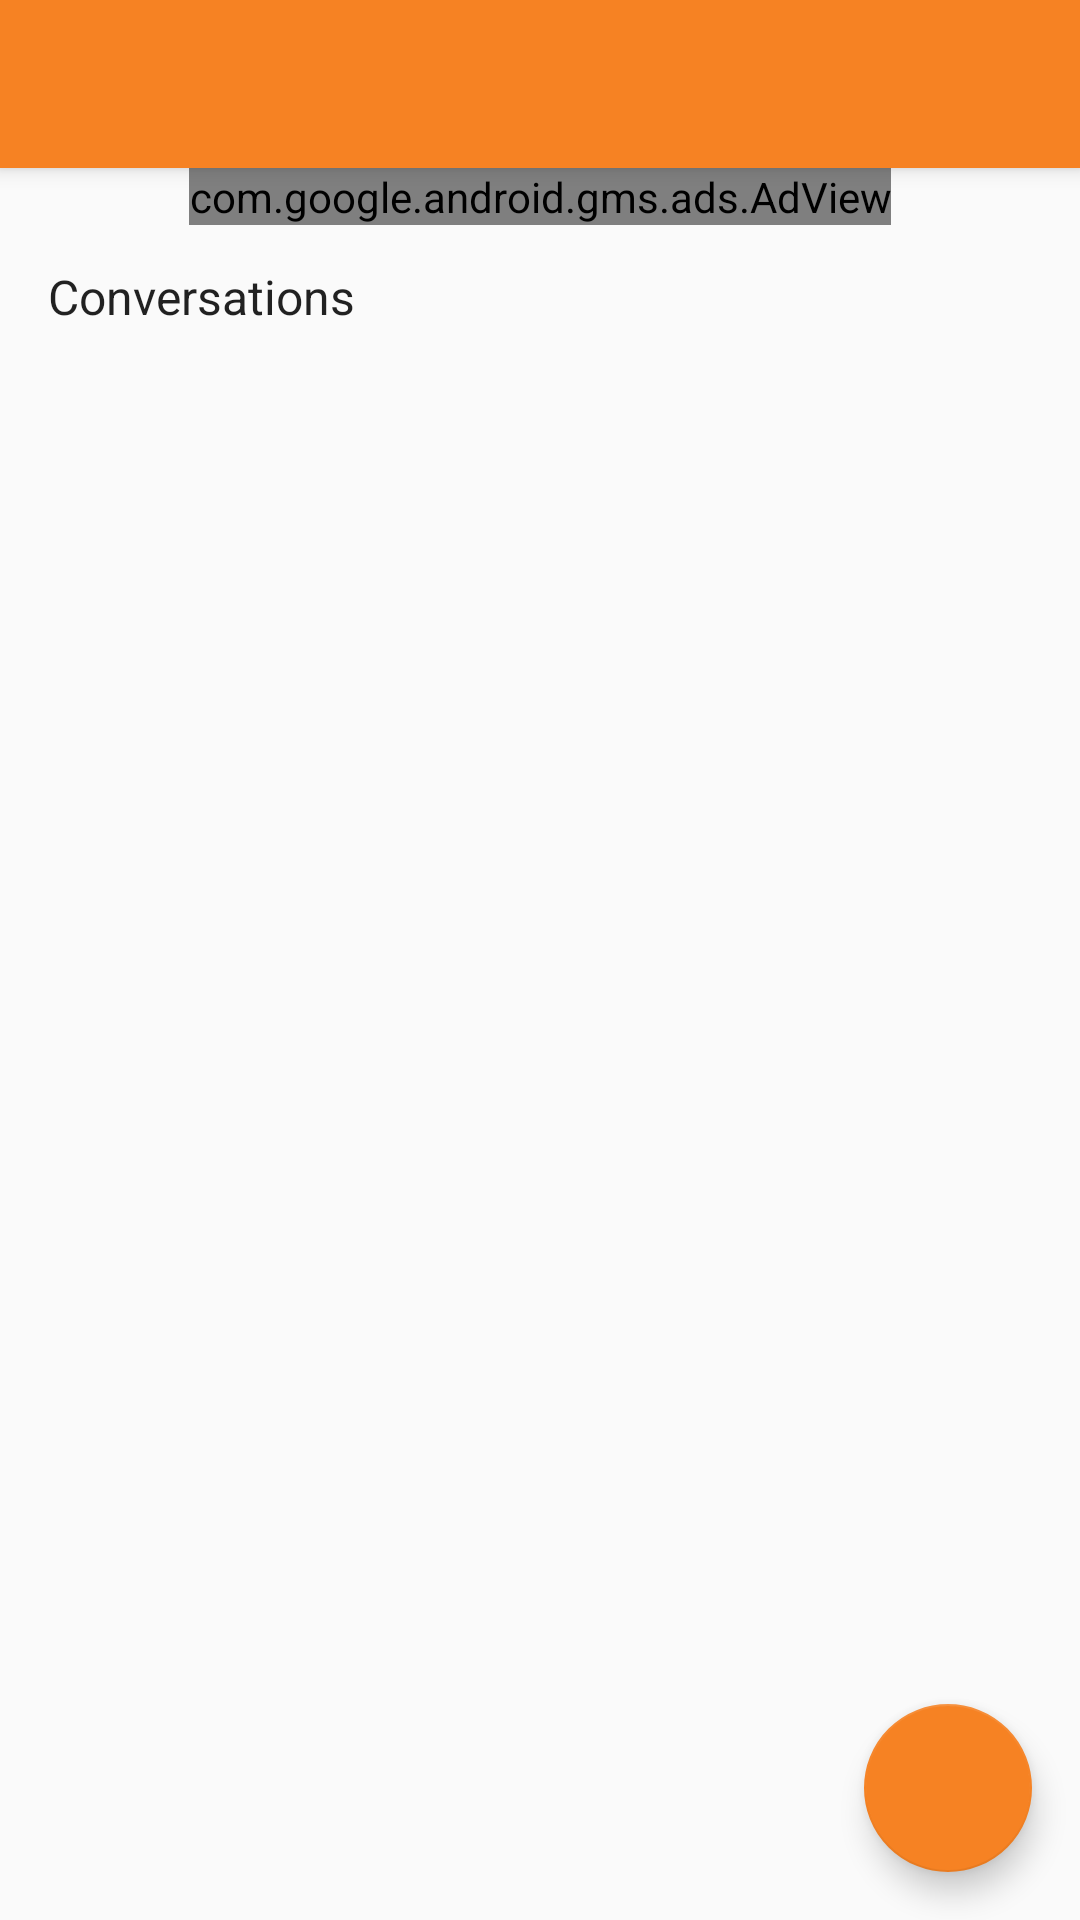

Here is an Android app screen rendered from its layout file. Give the layout XML and the strings, colors and styles it references.
<!-- AndroidManifest.xml: activity theme AppTheme.NoActionBar -->
<!-- res/layout/activity_conversation_list.xml -->
<?xml version="1.0" encoding="utf-8"?>
<androidx.coordinatorlayout.widget.CoordinatorLayout
    xmlns:android="http://schemas.android.com/apk/res/android"
    xmlns:app="http://schemas.android.com/apk/res-auto"
    xmlns:tools="http://schemas.android.com/tools"
    android:layout_width="match_parent"
    android:layout_height="match_parent"
    android:fitsSystemWindows="true"
    tools:context="org.sluman.origami.ConversationListActivity"
    >

    <com.google.android.material.appbar.AppBarLayout
        android:id="@+id/app_bar"
        android:layout_width="match_parent"
        android:layout_height="wrap_content"
        android:theme="@style/AppTheme.AppBarOverlay">

        <androidx.appcompat.widget.Toolbar
            android:id="@+id/toolbar"
            android:layout_width="match_parent"
            android:layout_height="?attr/actionBarSize"
            app:popupTheme="@style/AppTheme.PopupOverlay"/>

    </com.google.android.material.appbar.AppBarLayout>
    <FrameLayout
        android:id="@+id/frameLayout"
        android:layout_width="match_parent"
        android:layout_height="match_parent"
        app:layout_behavior="@string/appbar_scrolling_view_behavior">

        <include layout="@layout/conversation_list"/>

    </FrameLayout>

    <com.google.android.material.floatingactionbutton.FloatingActionButton
        android:id="@+id/fab"
        android:layout_width="wrap_content"
        android:layout_height="wrap_content"
        android:layout_gravity="bottom|end"
        android:layout_margin="@dimen/fab_margin"
        app:srcCompat="@drawable/ic_add_white_24px"/>


</androidx.coordinatorlayout.widget.CoordinatorLayout>
<!-- res/layout/conversation_list.xml (included above) -->
<?xml version="1.0" encoding="utf-8"?>
<LinearLayout
    android:layout_width="match_parent"
    android:layout_height="wrap_content"
    xmlns:android="http://schemas.android.com/apk/res/android"
    xmlns:ads="http://schemas.android.com/apk/res-auto"
    android:orientation="vertical"
    >
    <com.google.android.gms.ads.AdView
        android:id="@+id/adView"
        android:layout_width="wrap_content"
        android:layout_height="wrap_content"
        ads:adSize="BANNER"
        android:layout_gravity="center"
        ads:adUnitId="@string/banner_ad_unit_id">
    </com.google.android.gms.ads.AdView>
    <TextView
        android:layout_width="match_parent"
        android:layout_height="48dp"
        android:paddingStart="16dp"
        android:paddingEnd="16dp"
        android:gravity="center_vertical"
        android:text="@string/conversations"
        style="@style/Base.TextAppearance.AppCompat.Subhead"
        />
<androidx.recyclerview.widget.RecyclerView android:id="@+id/conversation_list"
                                        android:name="org.sluman.imtranslate.ConversationListFragment"
                                        xmlns:android="http://schemas.android.com/apk/res/android"
                                        xmlns:app="http://schemas.android.com/apk/res-auto"
                                        xmlns:tools="http://schemas.android.com/tools"
                                        android:layout_width="match_parent"
                                        android:layout_height="match_parent"
                                        app:layoutManager="LinearLayoutManager"
                                        tools:context="org.sluman.origami.ConversationListActivity"
                                        tools:listitem="@layout/conversation_list_content"
    />
    </LinearLayout>
<!-- res/layout/conversation_list_content.xml (included above) -->
<?xml version="1.0" encoding="utf-8"?>
<RelativeLayout xmlns:android="http://schemas.android.com/apk/res/android"
    android:id="@+id/item_layout"
    android:layout_width="match_parent"
    android:layout_height="72dp"
    android:background="?android:attr/selectableItemBackground"
    android:paddingLeft="16dp"
    android:paddingRight="16dp"
    >

    <ImageView
        android:id="@+id/user_avatar"
        android:layout_width="40dp"
        android:layout_height="40dp"
        android:layout_centerVertical="true"
        android:layout_marginEnd="16dp" />
    <LinearLayout
        android:layout_width="wrap_content"
        android:layout_height="wrap_content"
        android:orientation="vertical"
        android:layout_toEndOf="@+id/user_avatar"
        android:layout_centerVertical="true">
        <TextView
            android:id="@+id/username"
            android:layout_width="wrap_content"
            android:layout_height="wrap_content"
            style="@style/Base.TextAppearance.AppCompat.Body1"
            android:visibility="visible" />
        <TextView
            android:id="@+id/text"
            style="@style/Base.TextAppearance.AppCompat.Body2"
            android:layout_width="wrap_content"
            android:layout_height="wrap_content"
            android:visibility="visible" />
        <TextView
            android:id="@+id/translated_text"
            style="@style/Base.TextAppearance.AppCompat.Body2"
            android:layout_width="wrap_content"
            android:layout_height="wrap_content"
            android:visibility="gone" />
    </LinearLayout>
</RelativeLayout>
<!-- resources referenced by this layout -->
<resources>
  <dimen name="fab_margin">16dp</dimen>
  <string name="banner_ad_unit_id" translatable="false">ca-app-pub-7204085226366830/4833674308</string>
  <string name="conversations">Conversations</string>
  <style name="AppTheme.AppBarOverlay" parent="ThemeOverlay.AppCompat.Dark.ActionBar" />
  <style name="AppTheme.PopupOverlay" parent="ThemeOverlay.AppCompat.Light" />
  <style name="AppTheme.NoActionBar">
          <item name="windowActionBar">false</item>
          <item name="windowNoTitle">true</item>
      </style>
</resources>
